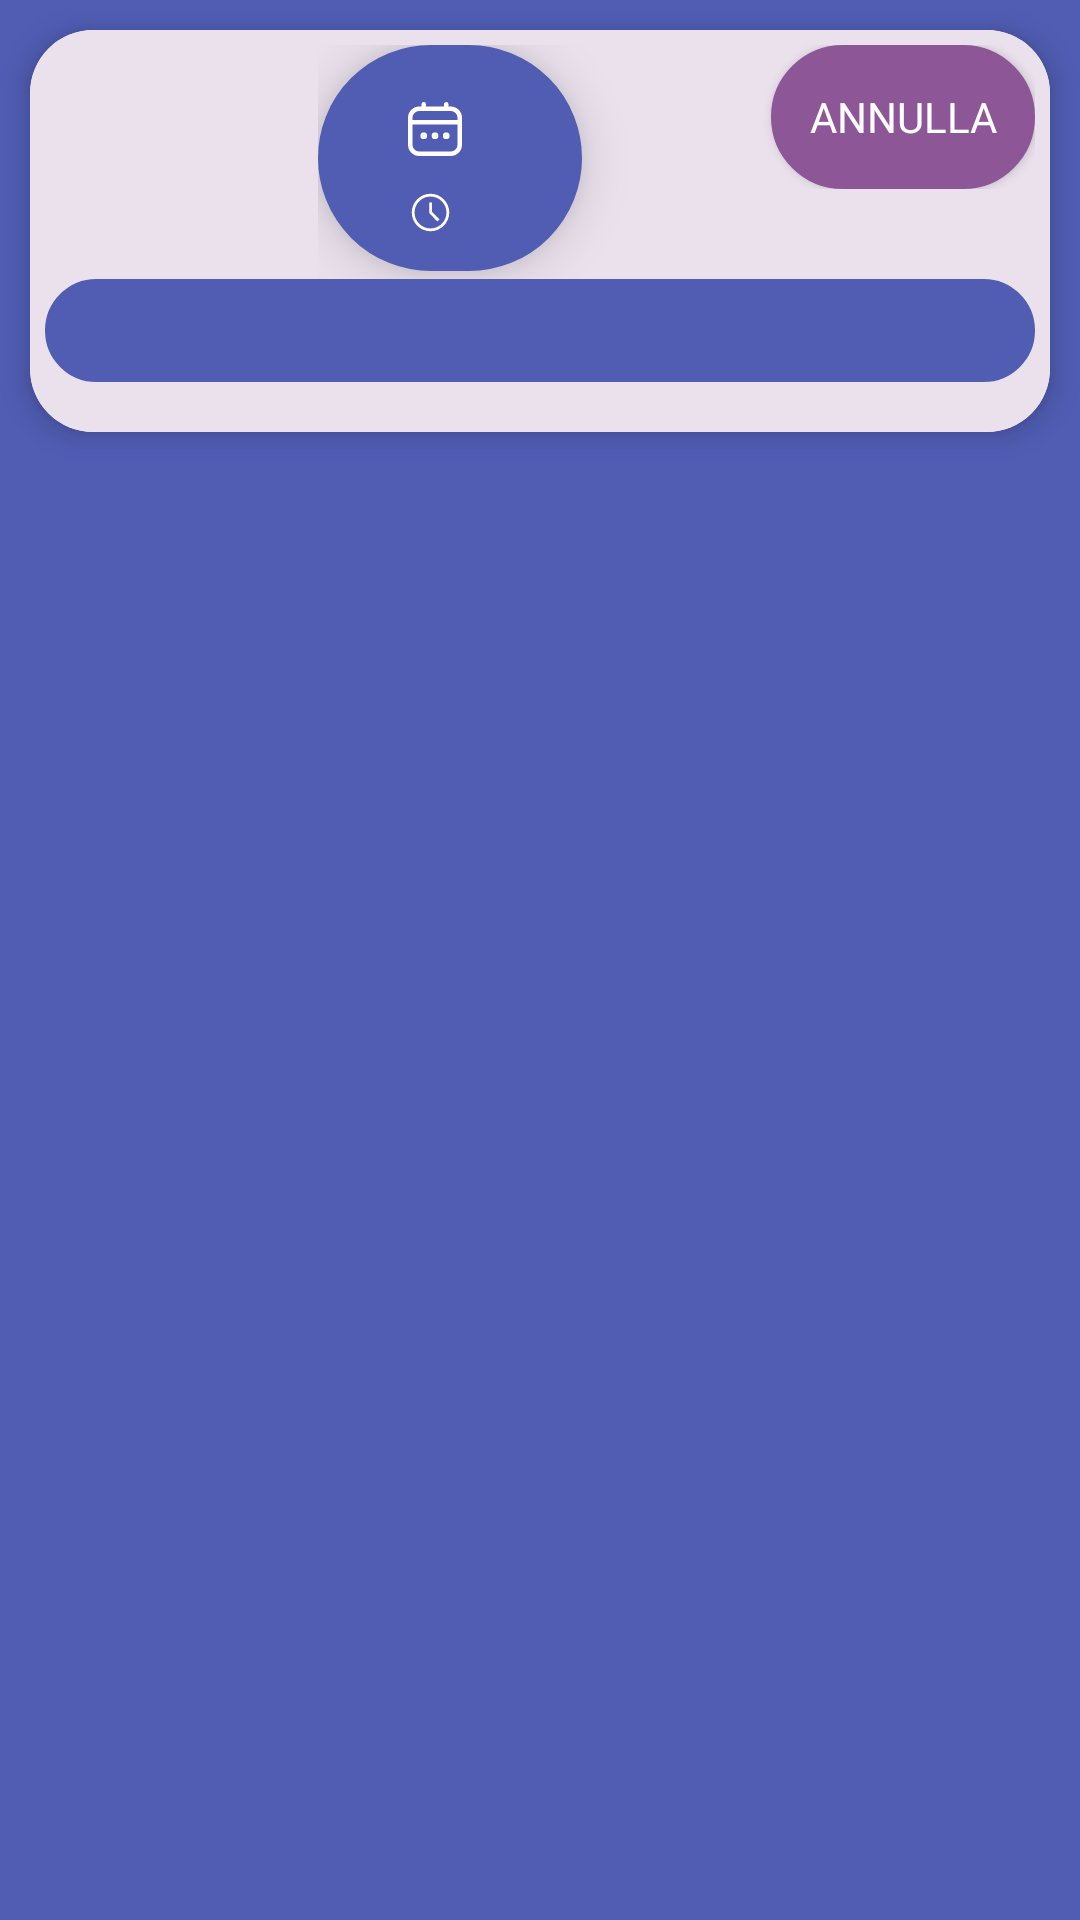

Reconstruct the res/layout file that produces this screen, plus the resources it refers to.
<!-- AndroidManifest.xml: application theme Theme.CarGoShare -->
<!-- res/layout/card_prenotazione.xml -->
<?xml version="1.0" encoding="utf-8"?>
<LinearLayout xmlns:android="http://schemas.android.com/apk/res/android"
    xmlns:app="http://schemas.android.com/apk/res-auto"
    android:layout_width="match_parent"
    android:layout_height="wrap_content"
    xmlns:tools="http://schemas.android.com/tools"
    android:background="#505DB3">

    <androidx.cardview.widget.CardView
        android:layout_width="match_parent"
        android:layout_height="134dp"
        android:layout_margin="10dp"
        app:cardElevation="6dp"
        app:cardCornerRadius="21dp">

        <LinearLayout
            android:layout_width="match_parent"
            android:layout_height="match_parent"
            android:background="#EAE1EC"
            android:orientation="vertical"
            android:padding="5dp">

            <LinearLayout
                android:layout_width="match_parent"
                android:layout_height="wrap_content"
                android:orientation="horizontal">

                <ImageView
                    android:id="@+id/imageview"
                    android:layout_width="81dp"
                    android:layout_height="78dp"
                    android:layout_marginStart="10dp"
                    android:layout_marginRight="5dp" />


                <LinearLayout
                    android:layout_width="match_parent"
                    android:layout_height="match_parent"
                    android:orientation="horizontal">

                    <LinearLayout
                        android:layout_width="wrap_content"
                        android:layout_height="wrap_content"
                        android:background="@drawable/card_background"
                        android:orientation="vertical"
                        android:elevation="10dp">

                        <TextView
                            android:id="@+id/data"
                            android:layout_width="match_parent"
                            android:layout_height="wrap_content"
                            android:layout_marginLeft="30sp"
                            android:layout_marginTop="18dp"
                            android:layout_marginRight="30sp"
                            android:fontFamily="@font/poppins"
                            android:gravity="center"
                            android:textSize="15dp"
                            android:drawablePadding="10dp"
                            tools:text="data"
                            android:textColor="@color/white"
                            android:drawableLeft="@drawable/calendar_small">

                        </TextView>

                        <TextView
                            android:id="@+id/orario"
                            android:layout_width="match_parent"
                            android:layout_height="wrap_content"
                            android:layout_marginLeft="30sp"
                            android:layout_marginTop="8dp"
                            android:layout_marginBottom="10dp"
                            android:layout_marginRight="30sp"
                            android:fontFamily="@font/poppins"
                            android:gravity="center"
                            tools:text="orario"
                            android:drawablePadding="10dp"
                            android:drawableLeft="@drawable/schedule_fill0_wght400_grad0_opsz48"
                            android:textColor="@color/white">

                        </TextView>
                    </LinearLayout>

                    <LinearLayout
                        android:layout_width="match_parent"
                        android:layout_height="wrap_content"
                        android:layout_gravity="right"
                        android:orientation="vertical">

                        <androidx.appcompat.widget.AppCompatButton
                            android:id="@+id/annulla"
                            android:layout_width="wrap_content"
                            android:layout_height="wrap_content"
                            android:layout_gravity="right"
                            android:background="@drawable/custom_editext"
                            android:backgroundTint="#8D5697"
                            android:fontFamily="@font/poppins"
                            android:text="Annulla"
                            android:textColor="@color/white"
                            app:cornerRadius="10dp">

                        </androidx.appcompat.widget.AppCompatButton>


                    </LinearLayout>

                </LinearLayout>


            </LinearLayout>


            <LinearLayout
                android:layout_width="match_parent"
                android:layout_height="wrap_content"
                android:background="@drawable/custom_editext"
                android:backgroundTint="#505DB3"
                android:orientation="horizontal"
                android:padding="5dp">

                <TextView
                    android:id="@+id/marca"
                    android:layout_width="wrap_content"
                    android:layout_height="wrap_content"
                    android:layout_marginStart="10dp"
                    android:fontFamily="@font/poppins"
                    android:textColor="@color/white"
                    android:textSize="18sp"
                    android:textStyle="bold"
                    tools:text="Ferrari" />

                <TextView
                    android:id="@+id/modello"
                    android:layout_width="wrap_content"
                    android:layout_height="wrap_content"
                    android:layout_marginStart="10dp"
                    android:fontFamily="@font/poppins"
                    android:textColor="@color/white"
                    android:textSize="18sp"
                    android:textStyle="bold"
                    tools:text="123" />


                <TextView
                    android:id="@+id/anno"
                    android:layout_width="wrap_content"
                    android:layout_height="wrap_content"
                    android:layout_marginStart="10dp"
                    android:fontFamily="@font/poppins"
                    android:textColor="@color/white"
                    android:textSize="18sp"
                    android:textStyle="bold"
                    tools:text="2008" />

                <TextView
                    android:id="@+id/id_prenotazione"
                    android:layout_width="match_parent"
                    android:layout_height="wrap_content"
                    android:layout_gravity="right"
                    android:layout_marginStart="40dp"
                    android:fontFamily="@font/poppins"
                    android:textColor="@color/white"
                    android:textSize="18sp"
                    android:textStyle="bold"

                    tools:text="ID" />
            </LinearLayout>
        </LinearLayout>
    </androidx.cardview.widget.CardView>
</LinearLayout>
<!-- resources referenced by this layout -->
<resources>
  <!-- drawable calendar_small (drawable) -->
  <vector xmlns:android="http://schemas.android.com/apk/res/android"
      android:width="18dp"
      android:height="18dp"
      android:viewportWidth="24"
      android:viewportHeight="24">
      <path
          android:fillColor="#FFFFFF"
          android:pathData="M19,2H18V1a1,1 0,0 0,-2 0V2H8V1A1,1 0,0 0,6 1V2H5A5.006,5.006 0,0 0,0 7V19a5.006,5.006 0,0 0,5 5H19a5.006,5.006 0,0 0,5 -5V7A5.006,5.006 0,0 0,19 2ZM2,7A3,3 0,0 1,5 4H19a3,3 0,0 1,3 3V8H2ZM19,22H5a3,3 0,0 1,-3 -3V10H22v9A3,3 0,0 1,19 22Z"/>
      <path
          android:fillColor="#FFFFFF"
          android:pathData="M12,15m-1.5,0a1.5,1.5 0,1 1,3 0a1.5,1.5 0,1 1,-3 0"/>
      <path
          android:fillColor="#FFFFFF"
          android:pathData="M7,15m-1.5,0a1.5,1.5 0,1 1,3 0a1.5,1.5 0,1 1,-3 0"/>
      <path
          android:fillColor="#FFFFFF"
          android:pathData="M17,15m-1.5,0a1.5,1.5 0,1 1,3 0a1.5,1.5 0,1 1,-3 0"/>
  </vector>
  <!-- drawable card_background (drawable) -->
  <?xml version="1.0" encoding="utf-8"?>
  <selector xmlns:android="http://schemas.android.com/apk/res/android">
      <item>
          <shape xmlns:android="http://schemas.android.com/apk/res/android">
              <solid android:color="#505DB3" />
              <corners android:radius="70dp" />
              <stroke
                  android:width="1dp"
                  android:color="#505DB3" />
          </shape>
  
      </item>
  
  </selector>
  <!-- drawable custom_editext (drawable) -->
  <?xml version="1.0" encoding="utf-8"?>
  <selector xmlns:android="http://schemas.android.com/apk/res/android">
      <item>
          <shape xmlns:android="http://schemas.android.com/apk/res/android">
              <solid android:color="#ECECEC" />
              <corners android:radius="50dp" />
              <stroke
                  android:width="1dp"
                  android:color="#CCCCCC" />
          </shape>
  
      </item>
  
  </selector>
  <!-- drawable schedule_fill0_wght400_grad0_opsz48 (drawable) -->
  <vector xmlns:android="http://schemas.android.com/apk/res/android"
      android:width="15dp"
      android:height="15dp"
      android:viewportWidth="960"
      android:viewportHeight="960">
    <path
        android:fillColor="#FFFFFF"
        android:pathData="m627,673 l45,-45 -159,-160v-201h-60v225l174,181ZM480,880q-82,0 -155,-31.5t-127.5,-86Q143,708 111.5,635T80,480q0,-82 31.5,-155t86,-127.5Q252,143 325,111.5T480,80q82,0 155,31.5t127.5,86Q817,252 848.5,325T880,480q0,82 -31.5,155t-86,127.5Q708,817 635,848.5T480,880ZM480,480ZM480,820q140,0 240,-100t100,-240q0,-140 -100,-240T480,140q-140,0 -240,100T140,480q0,140 100,240t240,100Z"/>
  </vector>
  <style name="Theme.CarGoShare" parent="Theme.MaterialComponents.DayNight.DarkActionBar">
          
          <item name="colorPrimary">@color/purple_500</item>
          <item name="colorPrimaryVariant">@color/purple_700</item>
          <item name="colorOnPrimary">@color/white</item>
          
          <item name="colorSecondary">@color/teal_200</item>
          <item name="colorSecondaryVariant">@color/teal_700</item>
          <item name="colorOnSecondary">@color/black</item>
          
          <item name="android:statusBarColor">?attr/colorPrimaryVariant</item>
          
      </style>
  <!-- not gathered from this repository: default colours our renderer supplied (Android Studio template values) -->
  <color name="purple_500">#FF6200EE</color>
  <color name="purple_700">#FF3700B3</color>
  <color name="teal_200">#FF03DAC5</color>
  <color name="teal_700">#FF018786</color>
  <color name="black">#FF000000</color>
  <color name="white">#FFFFFFFF</color>
</resources>
